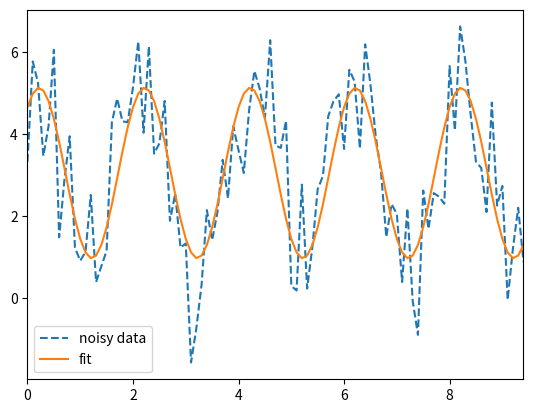

Generate this figure with matplotlib:
""" Demonstrate a fit to sinusoidal data """

# author:	Thomas Haslwanter
# date:		Oct-2019

# Import the standard packages
import numpy as np
import matplotlib.pyplot as plt

# Set the parameters for the sine-wave
freq = 0.5
offset = 3
delta = np.deg2rad(45)
amplitude = 2
rate = 10
duration = 3 * np.pi
omega = 2 * np.pi * freq

# Time
dt = 1/rate
t = np.arange(0,duration, dt)

# Simulate and plot a  noisy sine-wave
np.random.seed(123)             # to make the noise reproducible
y = offset + amplitude * np.sin(omega*t + delta) + np.random.randn(len(t))
plt.plot(t, y, '--', label='noisy data')
plt.autoscale(axis='x', tight=True)

# Fit the data
M = np.column_stack( (np.ones(len(t)), np.sin(omega*t), np.cos(omega*t)) )
p = np.linalg.pinv(M)@y

# Extract the coefficients from the fit
found = {}
found['offset'] = p[0]
found['amp'] = np.sqrt(p[1]**2 + p[2]**2)
found['delta'] = np.rad2deg(np.arctan2(p[2], p[1]))
found['y'] = found['offset'] + found['amp'] * np.sin(omega*t + np.deg2rad(found['delta']))

# Superpose the fit over the data
plt.plot(t, found['y'], label='fit')
plt.legend()
plt.show()
